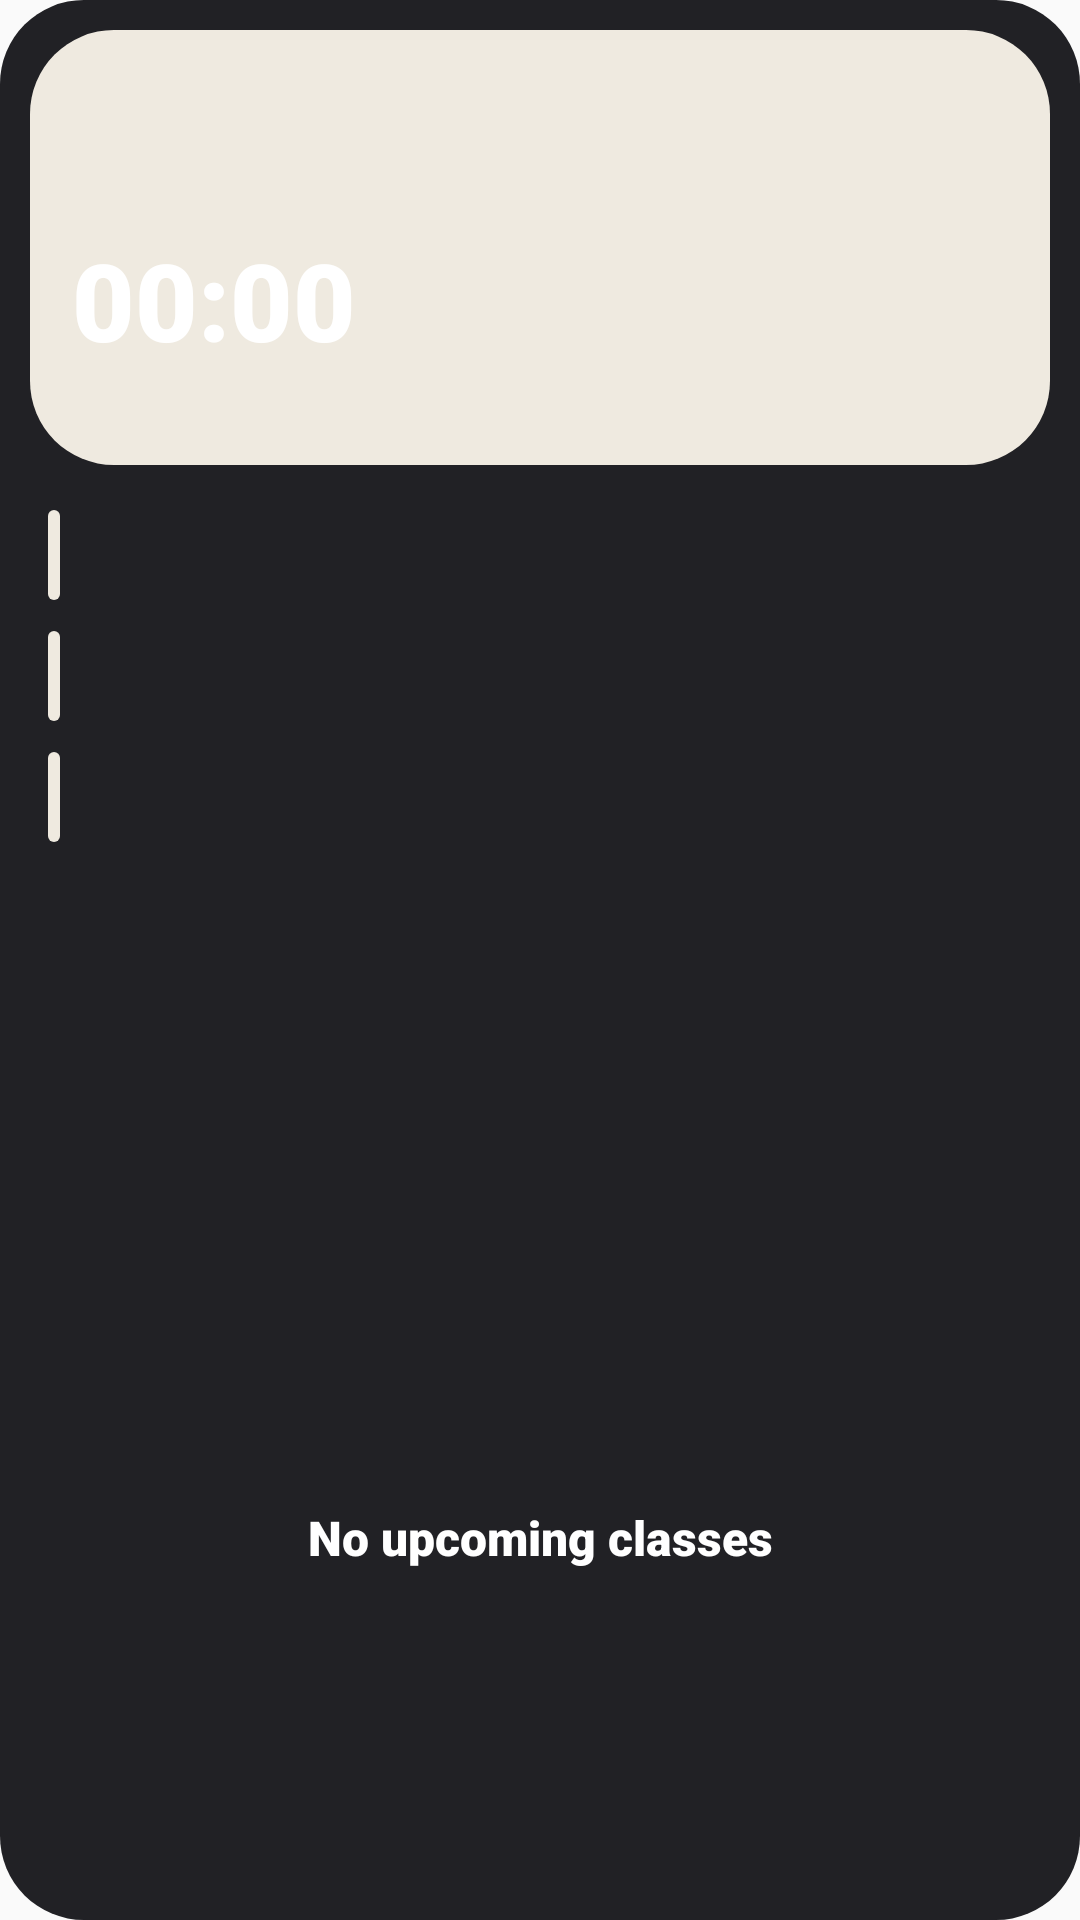

Here is an Android app screen rendered from its layout file. Give the layout XML and the strings, colors and styles it references.
<!-- AndroidManifest.xml: application theme Theme.Clockdown -->
<!-- res/layout/w_classes_heavy.xml -->
<?xml version="1.0" encoding="utf-8"?>
<LinearLayout xmlns:android="http://schemas.android.com/apk/res/android"
    android:id="@+id/croot"
    android:layout_width="match_parent"
    android:layout_height="match_parent"
    android:background="@drawable/widget_bg"
    android:orientation="vertical"
    android:padding="10dp">

    <LinearLayout
        android:id="@+id/cnext"
        android:layout_width="match_parent"
        android:layout_height="wrap_content"
        android:background="@drawable/widget_bg_0"
        android:orientation="vertical"
        android:padding="14dp">

        <TextView
            android:id="@+id/chead"
            android:layout_width="match_parent"
            android:layout_height="wrap_content"
            android:fontFamily="sans-serif-black"
            android:maxLines="1"
            android:textColor="#B0FFFFFF"
            android:textSize="11sp" />

        <LinearLayout
            android:layout_width="match_parent"
            android:layout_height="wrap_content"
            android:layout_marginTop="4dp"
            android:gravity="center_vertical"
            android:orientation="horizontal">

            <TextView
                android:id="@+id/cemoji"
                android:layout_width="34dp"
                android:layout_height="34dp"
                android:background="@drawable/widget_badge_light"
                android:gravity="center"
                android:textSize="18sp" />

            <TextView
                android:id="@+id/cname"
                android:layout_width="0dp"
                android:layout_height="wrap_content"
                android:layout_marginStart="10dp"
                android:layout_weight="1"
                android:ellipsize="end"
                android:fontFamily="sans-serif-black"
                android:maxLines="2"
                android:textColor="@color/white"
                android:textSize="15sp" />
        </LinearLayout>

        <Chronometer
            android:id="@+id/cchrono"
            android:layout_width="match_parent"
            android:layout_height="wrap_content"
            android:layout_marginTop="4dp"
            android:fontFamily="sans-serif-black"
            android:fontFeatureSettings="tnum"
            android:includeFontPadding="false"
            android:textColor="@color/white"
            android:autoSizeMaxTextSize="36sp"
            android:autoSizeMinTextSize="14sp"
            android:autoSizeStepGranularity="1sp"
            android:autoSizeTextType="uniform"
            android:maxLines="1"
            android:textSize="36sp" />

        <TextView
            android:id="@+id/croom"
            android:layout_width="match_parent"
            android:layout_height="wrap_content"
            android:layout_marginTop="2dp"
            android:ellipsize="end"
            android:fontFamily="sans-serif-black"
            android:maxLines="1"
            android:textColor="#B0FFFFFF"
            android:textSize="12sp" />
    </LinearLayout>

    <LinearLayout
        android:id="@+id/crest"
        android:layout_width="match_parent"
        android:layout_height="0dp"
        android:layout_marginTop="6dp"
        android:layout_weight="1"
        android:orientation="vertical">

        <LinearLayout
            android:id="@+id/c0"
            android:layout_width="match_parent"
            android:layout_height="wrap_content"
            android:layout_marginTop="8dp"
            android:gravity="center_vertical"
            android:orientation="horizontal"
            android:paddingStart="6dp"
            android:paddingEnd="6dp">

            <TextView
                android:id="@+id/c0_bar"
                android:layout_width="4dp"
                android:layout_height="30dp"
                android:background="@drawable/widget_bg_0" />

            <TextView
                android:id="@+id/c0_time"
                android:layout_width="62dp"
                android:layout_height="wrap_content"
                android:layout_marginStart="10dp"
                android:fontFamily="sans-serif-black"
                android:maxLines="1"
                android:textColor="@color/white"
                android:textSize="12sp" />

            <LinearLayout
                android:layout_width="0dp"
                android:layout_height="wrap_content"
                android:layout_weight="1"
                android:orientation="vertical">

                <TextView
                    android:id="@+id/c0_name"
                    android:layout_width="match_parent"
                    android:layout_height="wrap_content"
                    android:ellipsize="end"
                    android:fontFamily="sans-serif-black"
                    android:maxLines="1"
                    android:textColor="@color/white"
                    android:textSize="13sp" />

                <TextView
                    android:id="@+id/c0_room"
                    android:layout_width="match_parent"
                    android:layout_height="wrap_content"
                    android:ellipsize="end"
                    android:maxLines="1"
                    android:textColor="#B0FFFFFF"
                    android:textSize="11sp" />
            </LinearLayout>
        </LinearLayout>

        <LinearLayout
            android:id="@+id/c1"
            android:layout_width="match_parent"
            android:layout_height="wrap_content"
            android:layout_marginTop="8dp"
            android:gravity="center_vertical"
            android:orientation="horizontal"
            android:paddingStart="6dp"
            android:paddingEnd="6dp">

            <TextView
                android:id="@+id/c1_bar"
                android:layout_width="4dp"
                android:layout_height="30dp"
                android:background="@drawable/widget_bg_0" />

            <TextView
                android:id="@+id/c1_time"
                android:layout_width="62dp"
                android:layout_height="wrap_content"
                android:layout_marginStart="10dp"
                android:fontFamily="sans-serif-black"
                android:maxLines="1"
                android:textColor="@color/white"
                android:textSize="12sp" />

            <LinearLayout
                android:layout_width="0dp"
                android:layout_height="wrap_content"
                android:layout_weight="1"
                android:orientation="vertical">

                <TextView
                    android:id="@+id/c1_name"
                    android:layout_width="match_parent"
                    android:layout_height="wrap_content"
                    android:ellipsize="end"
                    android:fontFamily="sans-serif-black"
                    android:maxLines="1"
                    android:textColor="@color/white"
                    android:textSize="13sp" />

                <TextView
                    android:id="@+id/c1_room"
                    android:layout_width="match_parent"
                    android:layout_height="wrap_content"
                    android:ellipsize="end"
                    android:maxLines="1"
                    android:textColor="#B0FFFFFF"
                    android:textSize="11sp" />
            </LinearLayout>
        </LinearLayout>

        <LinearLayout
            android:id="@+id/c2"
            android:layout_width="match_parent"
            android:layout_height="wrap_content"
            android:layout_marginTop="8dp"
            android:gravity="center_vertical"
            android:orientation="horizontal"
            android:paddingStart="6dp"
            android:paddingEnd="6dp">

            <TextView
                android:id="@+id/c2_bar"
                android:layout_width="4dp"
                android:layout_height="30dp"
                android:background="@drawable/widget_bg_0" />

            <TextView
                android:id="@+id/c2_time"
                android:layout_width="62dp"
                android:layout_height="wrap_content"
                android:layout_marginStart="10dp"
                android:fontFamily="sans-serif-black"
                android:maxLines="1"
                android:textColor="@color/white"
                android:textSize="12sp" />

            <LinearLayout
                android:layout_width="0dp"
                android:layout_height="wrap_content"
                android:layout_weight="1"
                android:orientation="vertical">

                <TextView
                    android:id="@+id/c2_name"
                    android:layout_width="match_parent"
                    android:layout_height="wrap_content"
                    android:ellipsize="end"
                    android:fontFamily="sans-serif-black"
                    android:maxLines="1"
                    android:textColor="@color/white"
                    android:textSize="13sp" />

                <TextView
                    android:id="@+id/c2_room"
                    android:layout_width="match_parent"
                    android:layout_height="wrap_content"
                    android:ellipsize="end"
                    android:maxLines="1"
                    android:textColor="#B0FFFFFF"
                    android:textSize="11sp" />
            </LinearLayout>
        </LinearLayout>

        <TextView
            android:id="@+id/cmore"
            android:layout_width="match_parent"
            android:layout_height="wrap_content"
            android:fontFamily="sans-serif-black"
            android:paddingStart="6dp"
            android:textColor="#B0FFFFFF"
            android:textSize="11sp" />

        <TextView
            android:id="@+id/cnote"
            android:layout_width="match_parent"
            android:layout_height="wrap_content"
            android:layout_marginTop="4dp"
            android:fontFamily="sans-serif-black"
            android:paddingStart="6dp"
            android:textColor="#B0FFFFFF"
            android:textSize="11sp" />
    </LinearLayout>

    <TextView
        android:id="@+id/cempty"
        android:layout_width="match_parent"
        android:layout_height="0dp"
        android:layout_weight="1"
        android:fontFamily="sans-serif-black"
        android:gravity="center"
        android:text="No upcoming classes"
        android:textColor="@color/white"
        android:textSize="16sp" />
</LinearLayout>
<!-- resources referenced by this layout -->
<resources>
  <color name="white">#FFFFFFFF</color>
  <!-- drawable widget_bg (drawable) -->
  <?xml version="1.0" encoding="utf-8"?>
  <shape xmlns:android="http://schemas.android.com/apk/res/android">
      <solid android:color="#F0141418" />
      <corners android:radius="28dp" />
  </shape>
  <!-- drawable widget_bg_0 (drawable) -->
  <?xml version="1.0" encoding="utf-8"?>
  <shape xmlns:android="http://schemas.android.com/apk/res/android">
      <solid android:color="@color/card0" />
      <corners android:radius="28dp" />
  </shape>
  <style name="Theme.Clockdown" parent="android:Theme.Material.Light.NoActionBar" />
  <color name="card0">#EFEAE0</color>
</resources>
